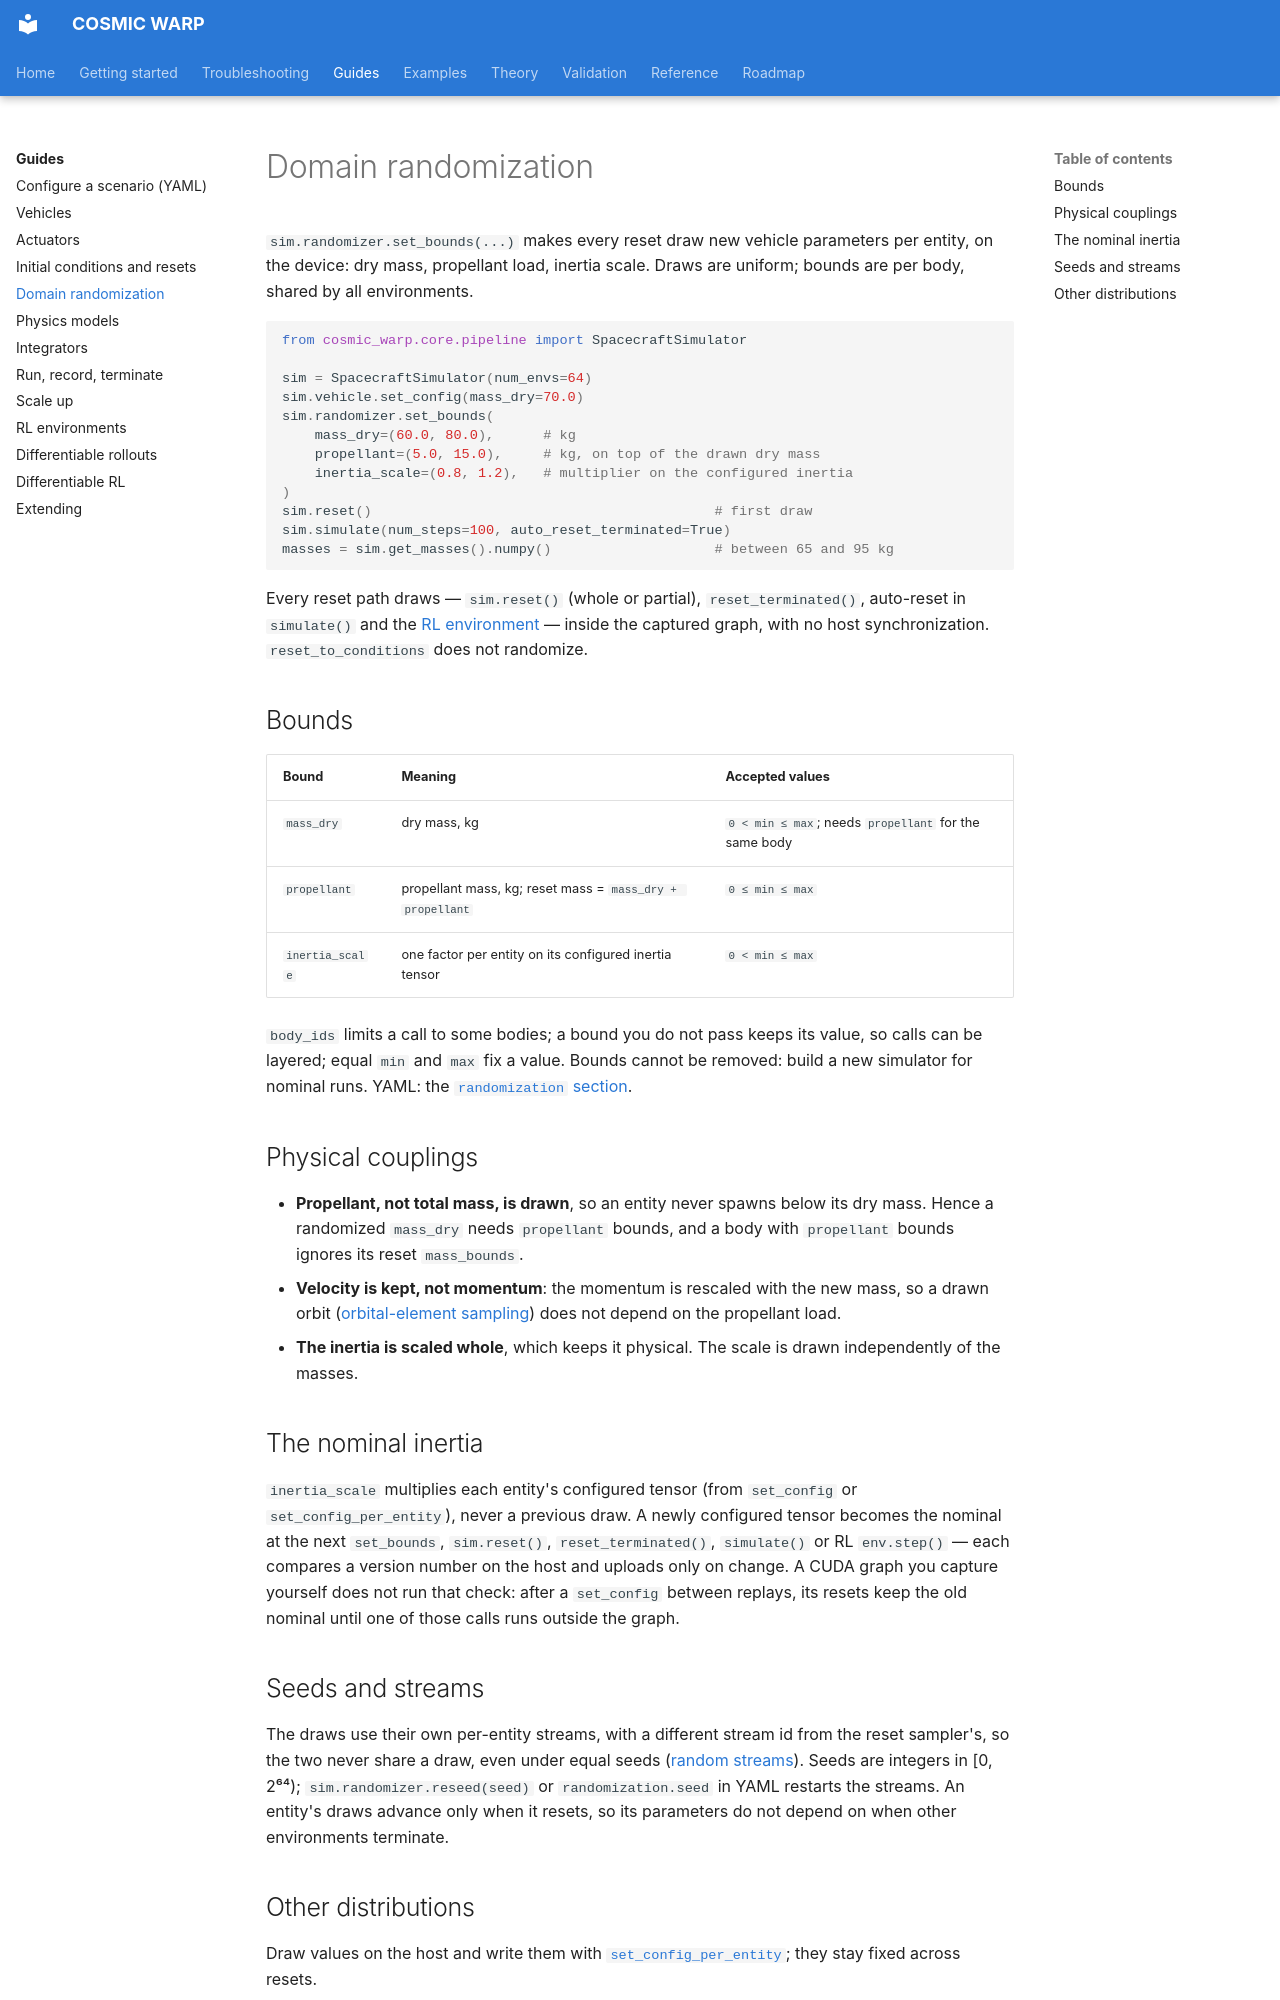

repository: Pedro-g-Lima/COSMIC_WARP · page: guides/randomization/index.html · generator: mkdocs

# Domain randomization

`sim.randomizer.set_bounds(...)` makes every reset draw new vehicle
parameters per entity, on the device: dry mass, propellant load, inertia
scale. Draws are uniform; bounds are per body, shared by all environments.

```python
from cosmic_warp.core.pipeline import SpacecraftSimulator

sim = SpacecraftSimulator(num_envs=64)
sim.vehicle.set_config(mass_dry=70.0)
sim.randomizer.set_bounds(
    mass_dry=(60.0, 80.0),      # kg
    propellant=(5.0, 15.0),     # kg, on top of the drawn dry mass
    inertia_scale=(0.8, 1.2),   # multiplier on the configured inertia
)
sim.reset()                                          # first draw
sim.simulate(num_steps=100, auto_reset_terminated=True)
masses = sim.get_masses().numpy()                    # between 65 and 95 kg
```

Every reset path draws — `sim.reset()` (whole or partial),
`reset_terminated()`, auto-reset in `simulate()` and the
[RL environment](rl.md) — inside the captured graph, with no host
synchronization. `reset_to_conditions` does not randomize.

## Bounds

| Bound | Meaning | Accepted values |
| --- | --- | --- |
| `mass_dry` | dry mass, kg | `0 < min ≤ max`; needs `propellant` for the same body |
| `propellant` | propellant mass, kg; reset mass = `mass_dry + propellant` | `0 ≤ min ≤ max` |
| `inertia_scale` | one factor per entity on its configured inertia tensor | `0 < min ≤ max` |

`body_ids` limits a call to some bodies; a bound you do not pass keeps its
value, so calls can be layered; equal `min` and `max` fix a value. Bounds
cannot be removed: build a new simulator for nominal runs. YAML: the
[`randomization` section](configuration.md#randomization).

## Physical couplings

- **Propellant, not total mass, is drawn**, so an entity never spawns below
  its dry mass. Hence a randomized `mass_dry` needs `propellant` bounds, and
  a body with `propellant` bounds ignores its reset `mass_bounds`.
- **Velocity is kept, not momentum**: the momentum is rescaled with the new
  mass, so a drawn orbit ([orbital-element sampling](reset.md#orbital-element-sampling))
  does not depend on the propellant load.
- **The inertia is scaled whole**, which keeps it physical. The scale is
  drawn independently of the masses.

## The nominal inertia

`inertia_scale` multiplies each entity's configured tensor (from
`set_config` or `set_config_per_entity`), never a previous draw. A newly
configured tensor becomes the nominal at the next `set_bounds`,
`sim.reset()`, `reset_terminated()`, `simulate()` or RL `env.step()` — each
compares a version number on the host and uploads only on change. A CUDA
graph you capture yourself does not run that check: after a `set_config`
between replays, its resets keep the old nominal until one of those calls
runs outside the graph.
